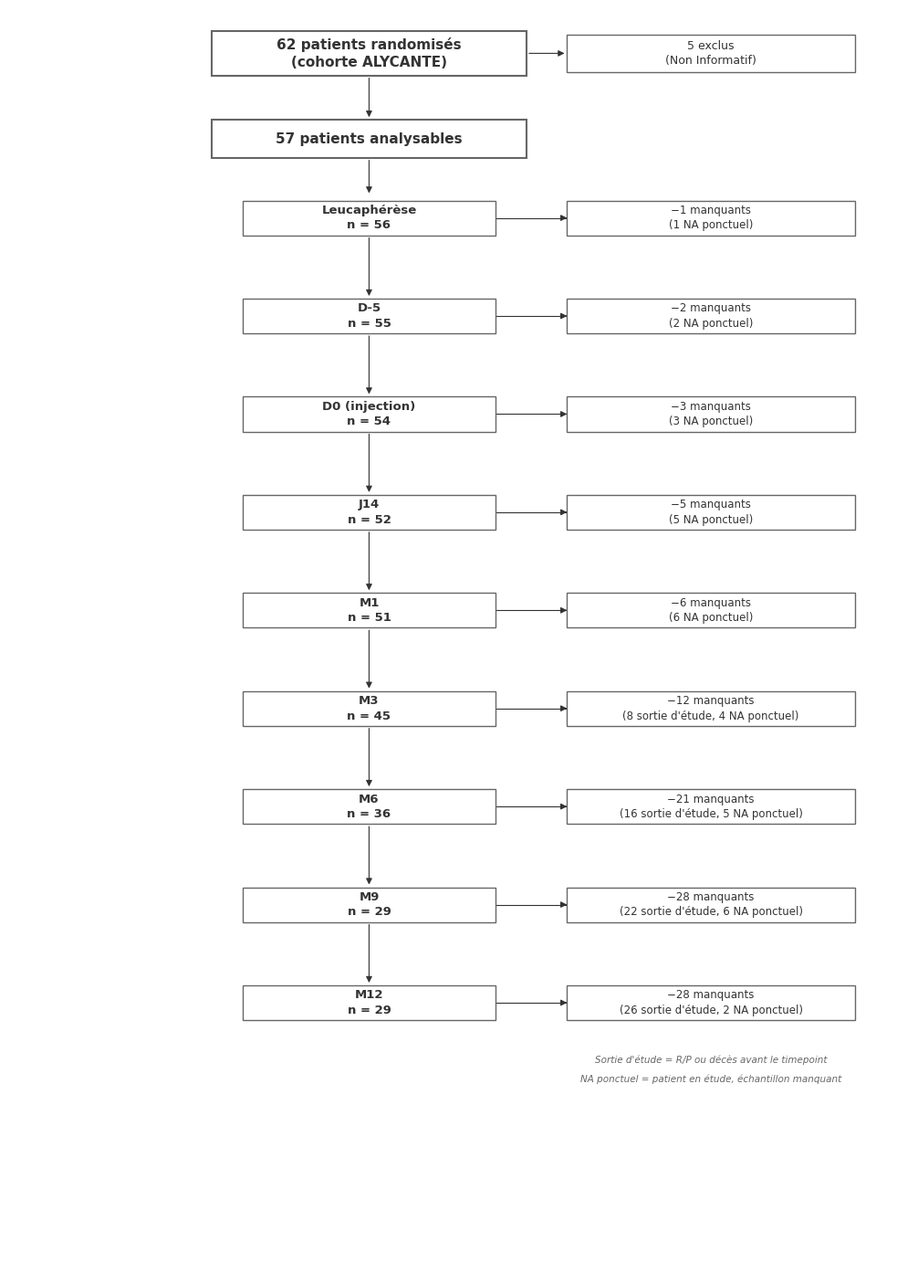

Recreate this plot in Python. (Note: this script raises an exception after producing the figure.)
#!/usr/bin/env python
# -*- coding: utf-8 -*-
"""CONSORT flowchart — style publication médicale (NEJM/JCO)"""
import matplotlib.pyplot as plt
import matplotlib.patches as mpatches
from matplotlib.patches import FancyBboxPatch, Rectangle
import matplotlib.patheffects as pe
import numpy as np

plt.rcParams['font.family'] = 'Arial'
plt.rcParams['font.size'] = 10

fig, ax = plt.subplots(1, 1, figsize=(10, 14), dpi=250)
ax.set_xlim(0, 10)
ax.set_ylim(0, 20)
ax.axis('off')
fig.patch.set_facecolor('white')

# Colors — minimal, professional
BLACK = '#000000'
DARK = '#333333'
GREY_BORDER = '#666666'
LIGHT_GREY = '#F5F5F5'
WHITE = '#FFFFFF'

def draw_box(x, y, w, h, text, fontsize=9.5, bold=False, border_width=1.0):
    """Simple rectangle, white fill, thin black border"""
    rect = Rectangle((x - w/2, y - h/2), w, h,
                      facecolor=WHITE, edgecolor=GREY_BORDER,
                      linewidth=border_width, zorder=2)
    ax.add_patch(rect)
    weight = 'bold' if bold else 'normal'
    ax.text(x, y, text, ha='center', va='center', fontsize=fontsize,
            fontweight=weight, color=DARK, linespacing=1.35, zorder=3)

def arrow_down(x, y1, y2, lw=0.8):
    ax.annotate('', xy=(x, y2), xytext=(x, y1),
                arrowprops=dict(arrowstyle='-|>', color=DARK, lw=lw,
                               mutation_scale=10))

def line_right(x1, y, x2, lw=0.8):
    ax.plot([x1, x2], [y, y], color=DARK, lw=lw, zorder=1)

def arrow_right(x1, y, x2, lw=0.8):
    ax.annotate('', xy=(x2, y), xytext=(x1, y),
                arrowprops=dict(arrowstyle='-|>', color=DARK, lw=lw,
                               mutation_scale=10))

# Layout constants — centré
LEFT_X = 4.0       # center of left column (timepoint boxes)
RIGHT_X = 7.8      # center of right column (missing boxes)
BOX_W_L = 2.8      # width left boxes
BOX_W_R = 3.2      # width right boxes
BOX_H = 0.55       # height timepoint boxes
TOP_Y = 19.3
STEP = 1.55

# ═══════════════════════════════════════════════════════════════
# TOP SECTION
# ═══════════════════════════════════════════════════════════════

# Enrollment box
draw_box(LEFT_X, TOP_Y, 3.5, 0.7,
         '62 patients randomisés\n(cohorte ALYCANTE)',
         fontsize=11, bold=True, border_width=1.5)

# Exclusion arrow + box
arrow_right(LEFT_X + 1.75, TOP_Y, RIGHT_X - BOX_W_R/2)
draw_box(RIGHT_X, TOP_Y, BOX_W_R, 0.6,
         '5 exclus\n(Non Informatif)', fontsize=9)

# Arrow down to analyzable
arrow_down(LEFT_X, TOP_Y - 0.35, TOP_Y - 1.05)

# Analyzable box
draw_box(LEFT_X, TOP_Y - 1.35, 3.5, 0.6,
         '57 patients analysables', fontsize=11, bold=True, border_width=1.5)

arrow_down(LEFT_X, TOP_Y - 1.65, TOP_Y - 2.25)

# ═══════════════════════════════════════════════════════════════
# TIMEPOINTS
# ═══════════════════════════════════════════════════════════════

timepoints = [
    ('Leucaphérèse',  56,  1,  0),
    ('D-5',           55,  2,  0),
    ('D0 (injection)', 54, 3,  0),
    ('J14',           52,  5,  0),
    ('M1',            51,  6,  0),
    ('M3',            45, 12,  8),
    ('M6',            36, 21, 16),
    ('M9',            29, 28, 22),
    ('M12',           29, 28, 26),
]

y_start = TOP_Y - 2.6

for i, (tp_name, n, n_missing, n_sortie) in enumerate(timepoints):
    y = y_start - i * STEP

    # Timepoint box
    draw_box(LEFT_X, y, BOX_W_L, BOX_H,
             f'{tp_name}\nn = {n}', fontsize=9.5, bold=True)

    # Missing details (right side)
    if n_missing > 0:
        line_right(LEFT_X + BOX_W_L/2, y, RIGHT_X - BOX_W_R/2)
        arrow_right(RIGHT_X - BOX_W_R/2 - 0.05, y, RIGHT_X - BOX_W_R/2)

        n_na = n_missing - n_sortie
        if n_sortie > 0:
            detail = f'−{n_missing} manquants\n({n_sortie} sortie d\'étude, {n_na} NA ponctuel)'
        else:
            detail = f'−{n_missing} manquants\n({n_na} NA ponctuel)'

        draw_box(RIGHT_X, y, BOX_W_R, BOX_H, detail, fontsize=8.5)

    # Arrow to next timepoint
    if i < len(timepoints) - 1:
        arrow_down(LEFT_X, y - BOX_H/2, y - STEP + BOX_H/2)

# ═══════════════════════════════════════════════════════════════
# LEGEND (bottom right, discrete)
# ═══════════════════════════════════════════════════════════════
leg_x, leg_y = RIGHT_X, y_start - (len(timepoints)) * STEP + 0.3
ax.text(leg_x, leg_y + 0.3, 'Sortie d\'étude = R/P ou décès avant le timepoint',
        fontsize=7.5, color='#666666', style='italic', ha='center')
ax.text(leg_x, leg_y, 'NA ponctuel = patient en étude, échantillon manquant',
        fontsize=7.5, color='#666666', style='italic', ha='center')

plt.tight_layout(pad=0.5)
outfile = 'output/consort_flowchart_v3.png'
plt.savefig(outfile, dpi=250, bbox_inches='tight', facecolor='white',
            edgecolor='none')
print(f'OK: {outfile}')

import shutil, os
net_dir = (r'\\hmn-cifs-hnas.wprod.ds.aphp.fr\shares\IMMUNOLOGIE-BIOLOGIQUE'
           r'\SECTEUR MALADIES LYMPHOPROLIFERATIVES\D_PROTOCOLES\DLBCL'
           r'\protocole ALYCANTE\Réunion LYSARC 2026\output')
try:
    shutil.copy2(outfile, os.path.join(net_dir, 'consort_flowchart_v3.png'))
    print('Copied to network')
except Exception as e:
    print(f'Warning: {e}')
